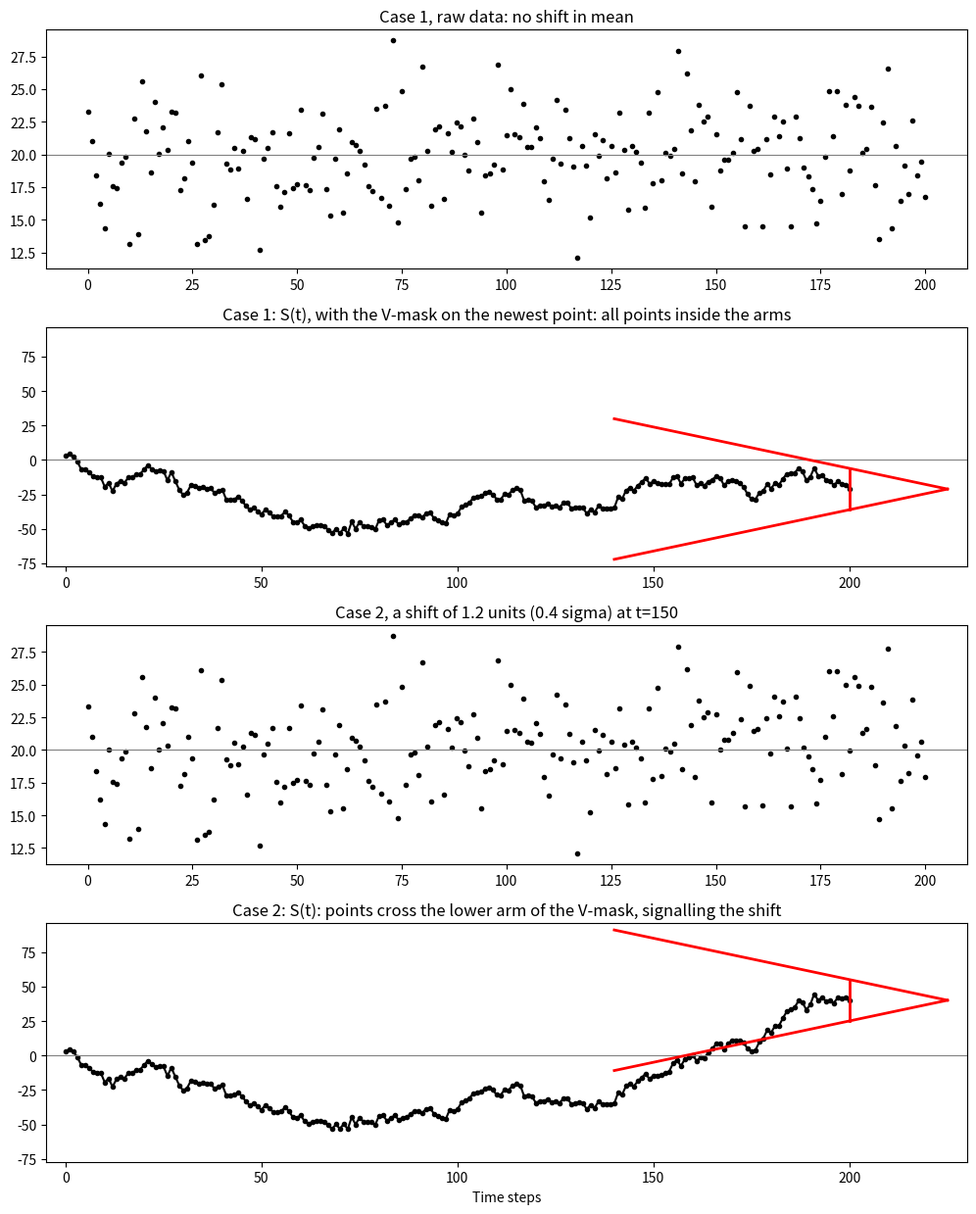
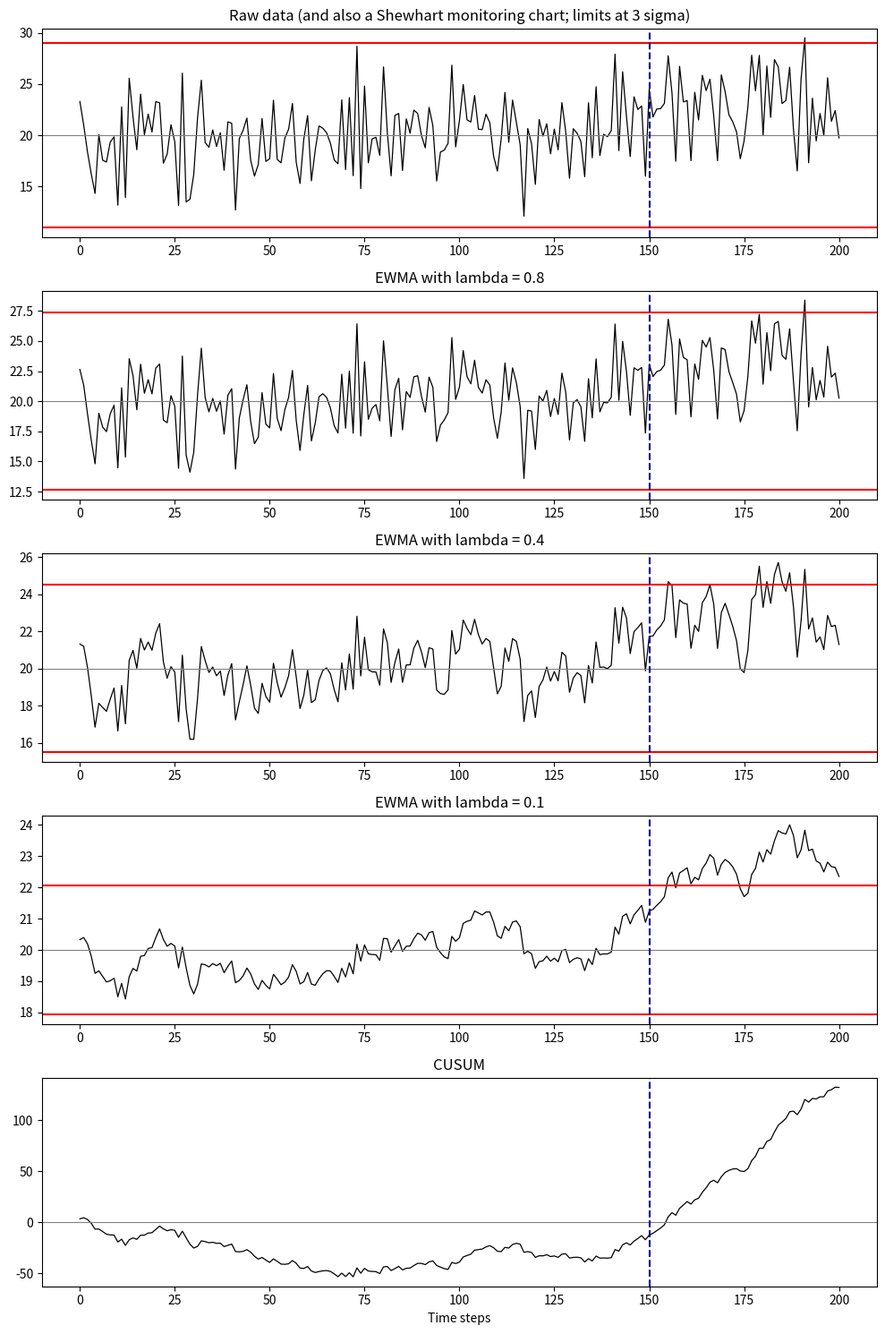
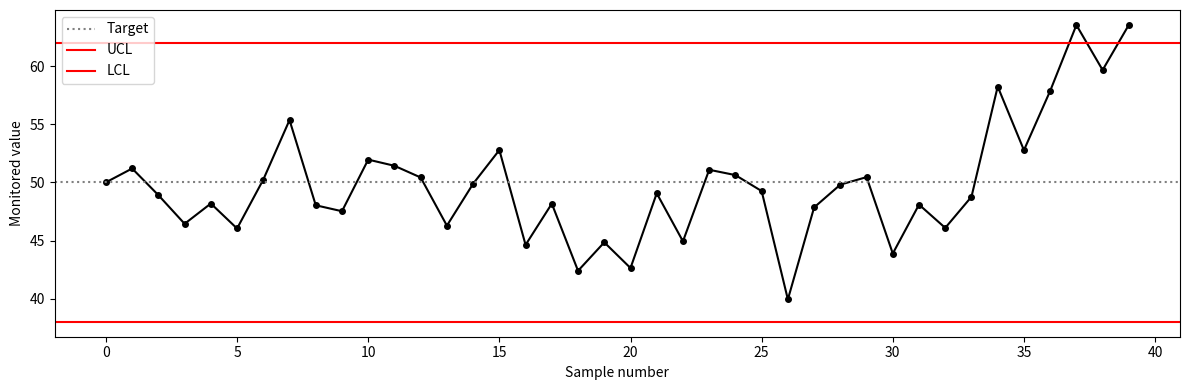

These figures' Python source, in order:
"""Generate the static PNGs for the process-monitoring chapter of the PID book.

Three figures are produced, replacing images previously generated by R
scripts (``explain-CUSUM.R``, ``explain-EWMA.R``) whose seed could not be
reproduced by readers working in Python:

- ``demo-of-monitoring-chart.png``: the introductory monitoring chart with a
  target, control limits, and a drift out of control near the end.
- ``explain-CUSUM.png``: four stacked panels; an in-control series and its
  CUSUM (with a V-mask), then the same series with a 0.4 sigma shift at
  t = 150 and its CUSUM (with a V-mask).
- ``explain-EWMA.png``: five stacked panels; the shifted raw data as a
  Shewhart chart of individual values, EWMA charts with lambda = 0.8, 0.4
  and 0.1, and a CUSUM chart, for a 1 sigma shift at t = 150.

The data are seeded (``SEED_EXPLAIN`` and ``SEED_DEMO``) and match the
inline Plotly code blocks in the chapter, so a reader running the chapter
code sees the same numbers as the committed PNGs.

Usage
-----
    python scripts/monitoring_chapter_figures.py [output_dir]

Writes the three PNGs into ``output_dir``, by default the current
directory. Point ``output_dir`` at ``figures/monitoring/`` in a checkout of
the figures repository to refresh the committed images.
"""

from __future__ import annotations

import pathlib
import sys

import matplotlib as mpl

mpl.use("Agg")

import matplotlib.pyplot as plt
import numpy as np

# Shared settings for the two explainer figures; these values are quoted in
# the chapter prose, so change them only together with the book text.
SEED_EXPLAIN = 17
N_POINTS = 201
MU = 20.0
SIGMA = 3.0
SHIFT_AT = 150
CUSUM_SHIFT_FRACTION = 0.4  # a 1.2 unit shift: almost invisible in raw data
EWMA_SHIFT_FRACTION = 1.0  # a 3 unit shift: visible to the EWMA chart

# Settings for the introductory demonstration chart.
SEED_DEMO = 7
DEMO_N = 40
DEMO_TARGET = 50.0
DEMO_SD = 4.0
DEMO_DRIFT_FROM = 32
DEMO_DRIFT_STEP = 2.0

DPI = 300


def ewma(x: np.ndarray, lam: float, target: float) -> np.ndarray:
    """Return the EWMA statistic (filter form) for a series.

    Parameters
    ----------
    x : np.ndarray
        The raw time series.
    lam : float
        The EWMA weight, between 0 and 1, applied to the newest value.
    target : float
        The starting value for the recursion.

    Returns
    -------
    np.ndarray
        The smoothed series, the values plotted on an EWMA chart.
    """
    y = np.zeros(len(x))
    previous = target
    for k in range(len(x)):
        y[k] = lam * x[k] + (1 - lam) * previous
        previous = y[k]
    return y


def make_series() -> tuple[np.ndarray, np.ndarray, np.ndarray]:
    """Return the base, CUSUM-shifted, and EWMA-shifted series.

    Returns
    -------
    tuple[np.ndarray, np.ndarray, np.ndarray]
        The in-control series, the series with a 0.4 sigma shift from
        ``SHIFT_AT`` onward, and the series with a 1 sigma shift from
        ``SHIFT_AT`` onward.
    """
    rng = np.random.default_rng(SEED_EXPLAIN)
    base = rng.normal(MU, SIGMA, N_POINTS)
    data_cusum = base.copy()
    data_cusum[SHIFT_AT:] += CUSUM_SHIFT_FRACTION * SIGMA
    data_ewma = base.copy()
    data_ewma[SHIFT_AT:] += EWMA_SHIFT_FRACTION * SIGMA
    return base, data_cusum, data_ewma


# V-mask design parameters. The arm slope equals the tabular CUSUM
# reference value K (half the shift to detect: 0.5 * 0.4 sigma = 0.6
# units per sample) and the mask half-width at the newest point equals
# the decision interval H (5 sigma = 15 units). See the CUSUM section of
# the chapter for the tabular equivalents.
VMASK_K = 0.5 * CUSUM_SHIFT_FRACTION * SIGMA
VMASK_H = 5 * SIGMA
VMASK_SPAN = 60


def draw_v_mask(ax: plt.Axes, s: np.ndarray, anchor: int) -> None:
    """Draw a designed V-mask on a CUSUM axis, anchored at sample ``anchor``.

    The apex sits a lead distance ``H / K`` ahead of the anchor and the two
    arms open backwards with slope ``K`` per sample, so the mask half-width
    at the anchor is exactly ``H``. A short vertical bar marks the anchor.
    A prior point crossing an arm signals a shift.

    Parameters
    ----------
    ax : plt.Axes
        The axis holding the CUSUM trace.
    s : np.ndarray
        The CUSUM values plotted on that axis.
    anchor : int
        The sample number (usually the newest) the mask is anchored at.
    """
    apex_x, apex_y = anchor + VMASK_H / VMASK_K, s[anchor]
    tail_x = anchor - VMASK_SPAN
    tail_half_width = VMASK_K * (apex_x - tail_x)
    for sign in (-1.0, 1.0):
        ax.plot([apex_x, tail_x], [apex_y, apex_y + sign * tail_half_width], color="red", lw=2)
    ax.plot([anchor, anchor], [apex_y - VMASK_H, apex_y + VMASK_H], color="red", lw=2)


def figure_cusum(base: np.ndarray, data_cusum: np.ndarray, out: pathlib.Path) -> None:
    """Write ``explain-CUSUM.png``: raw and CUSUM panels, without and with a shift.

    Parameters
    ----------
    base : np.ndarray
        The in-control series.
    data_cusum : np.ndarray
        The series with a 0.4 sigma shift at ``SHIFT_AT``.
    out : pathlib.Path
        Directory the PNG is written into.
    """
    s_base = np.cumsum(base - MU)
    s_shift = np.cumsum(data_cusum - MU)
    # Leave room for the V-mask arms: they reach anchor value +/- (H + K * span)
    # at the tail, and the apex sits a lead distance H / K past the anchor.
    arm_reach = VMASK_H + VMASK_K * VMASK_SPAN
    anchored = (s_base[-1], s_shift[-1])
    ylim = (
        min(s_base.min(), s_shift.min(), min(anchored) - arm_reach) - 5,
        max(s_base.max(), s_shift.max(), max(anchored) + arm_reach) + 5,
    )
    xlim = (-5, N_POINTS - 1 + VMASK_H / VMASK_K + 5)

    fig, axes = plt.subplots(4, 1, figsize=(10, 12.5))
    axes[0].plot(base, ".", color="black")
    axes[0].axhline(MU, color="grey", lw=0.8)
    axes[0].set_title("Case 1, raw data: no shift in mean")

    axes[1].plot(s_base, "-o", ms=3, color="black")
    axes[1].axhline(0, color="grey", lw=0.8)
    axes[1].set_ylim(ylim)
    axes[1].set_xlim(xlim)
    axes[1].set_title("Case 1: S(t), with the V-mask on the newest point: all points inside the arms")
    draw_v_mask(axes[1], s_base, anchor=N_POINTS - 1)

    shift_size = CUSUM_SHIFT_FRACTION * SIGMA
    axes[2].plot(data_cusum, ".", color="black")
    axes[2].axhline(MU, color="grey", lw=0.8)
    axes[2].set_title(f"Case 2, a shift of {shift_size:g} units ({CUSUM_SHIFT_FRACTION} sigma) at t={SHIFT_AT}")

    axes[3].plot(s_shift, "-o", ms=3, color="black")
    axes[3].axhline(0, color="grey", lw=0.8)
    axes[3].set_ylim(ylim)
    axes[3].set_xlim(xlim)
    axes[3].set_title("Case 2: S(t): points cross the lower arm of the V-mask, signalling the shift")
    axes[3].set_xlabel("Time steps")
    draw_v_mask(axes[3], s_shift, anchor=N_POINTS - 1)

    fig.tight_layout()
    fig.savefig(out / "explain-CUSUM.png", dpi=DPI)
    plt.close(fig)


def figure_ewma(data_ewma: np.ndarray, out: pathlib.Path) -> None:
    """Write ``explain-EWMA.png``: Shewhart, three EWMA charts, and a CUSUM.

    Parameters
    ----------
    data_ewma : np.ndarray
        The series with a 1 sigma shift at ``SHIFT_AT``.
    out : pathlib.Path
        Directory the PNG is written into.
    """
    fig, axes = plt.subplots(5, 1, figsize=(10, 15))

    lcl, ucl = MU - 3 * SIGMA, MU + 3 * SIGMA
    axes[0].plot(data_ewma, "-", color="black", lw=0.9)
    axes[0].axhline(MU, color="grey", lw=0.8)
    axes[0].axhline(lcl, color="red")
    axes[0].axhline(ucl, color="red")
    axes[0].axvline(SHIFT_AT, color="darkblue", ls="--")
    axes[0].set_title("Raw data (and also a Shewhart monitoring chart; limits at 3 sigma)")

    for ax, lam in zip(axes[1:4], (0.8, 0.4, 0.1), strict=True):
        half_width = 3 * SIGMA * np.sqrt(lam / (2 - lam))
        ax.plot(ewma(data_ewma, lam, MU), "-", color="black", lw=0.9)
        ax.axhline(MU, color="grey", lw=0.8)
        ax.axhline(MU - half_width, color="red")
        ax.axhline(MU + half_width, color="red")
        ax.axvline(SHIFT_AT, color="darkblue", ls="--")
        ax.set_title(f"EWMA with lambda = {lam}")

    s_shift = np.cumsum(data_ewma - MU)
    axes[4].plot(s_shift, "-", color="black", lw=0.9)
    axes[4].axhline(0, color="grey", lw=0.8)
    axes[4].axvline(SHIFT_AT, color="darkblue", ls="--")
    axes[4].set_title("CUSUM")
    axes[4].set_xlabel("Time steps")

    fig.tight_layout()
    fig.savefig(out / "explain-EWMA.png", dpi=DPI)
    plt.close(fig)


def figure_demo(out: pathlib.Path) -> None:
    """Write ``demo-of-monitoring-chart.png``: the introductory chart.

    Parameters
    ----------
    out : pathlib.Path
        Directory the PNG is written into.
    """
    rng = np.random.default_rng(SEED_DEMO)
    series = rng.normal(DEMO_TARGET, DEMO_SD, DEMO_N)
    n_drift = DEMO_N - DEMO_DRIFT_FROM
    series[DEMO_DRIFT_FROM:] += np.arange(n_drift) * DEMO_DRIFT_STEP
    ucl, lcl = DEMO_TARGET + 3 * DEMO_SD, DEMO_TARGET - 3 * DEMO_SD

    fig, ax = plt.subplots(figsize=(12, 4))
    ax.plot(series, "-o", ms=4, color="black")
    ax.axhline(DEMO_TARGET, color="grey", ls=":", label="Target")
    ax.axhline(ucl, color="red", label="UCL")
    ax.axhline(lcl, color="red", label="LCL")
    ax.set_xlabel("Sample number")
    ax.set_ylabel("Monitored value")
    ax.legend(loc="upper left")
    fig.tight_layout()
    fig.savefig(out / "demo-of-monitoring-chart.png", dpi=DPI)
    plt.close(fig)


def main() -> None:
    """Generate all three chapter figures into the output directory."""
    out = pathlib.Path(sys.argv[1]) if len(sys.argv) > 1 else pathlib.Path()
    out.mkdir(parents=True, exist_ok=True)
    base, data_cusum, data_ewma = make_series()
    figure_cusum(base, data_cusum, out)
    figure_ewma(data_ewma, out)
    figure_demo(out)


if __name__ == "__main__":
    main()
